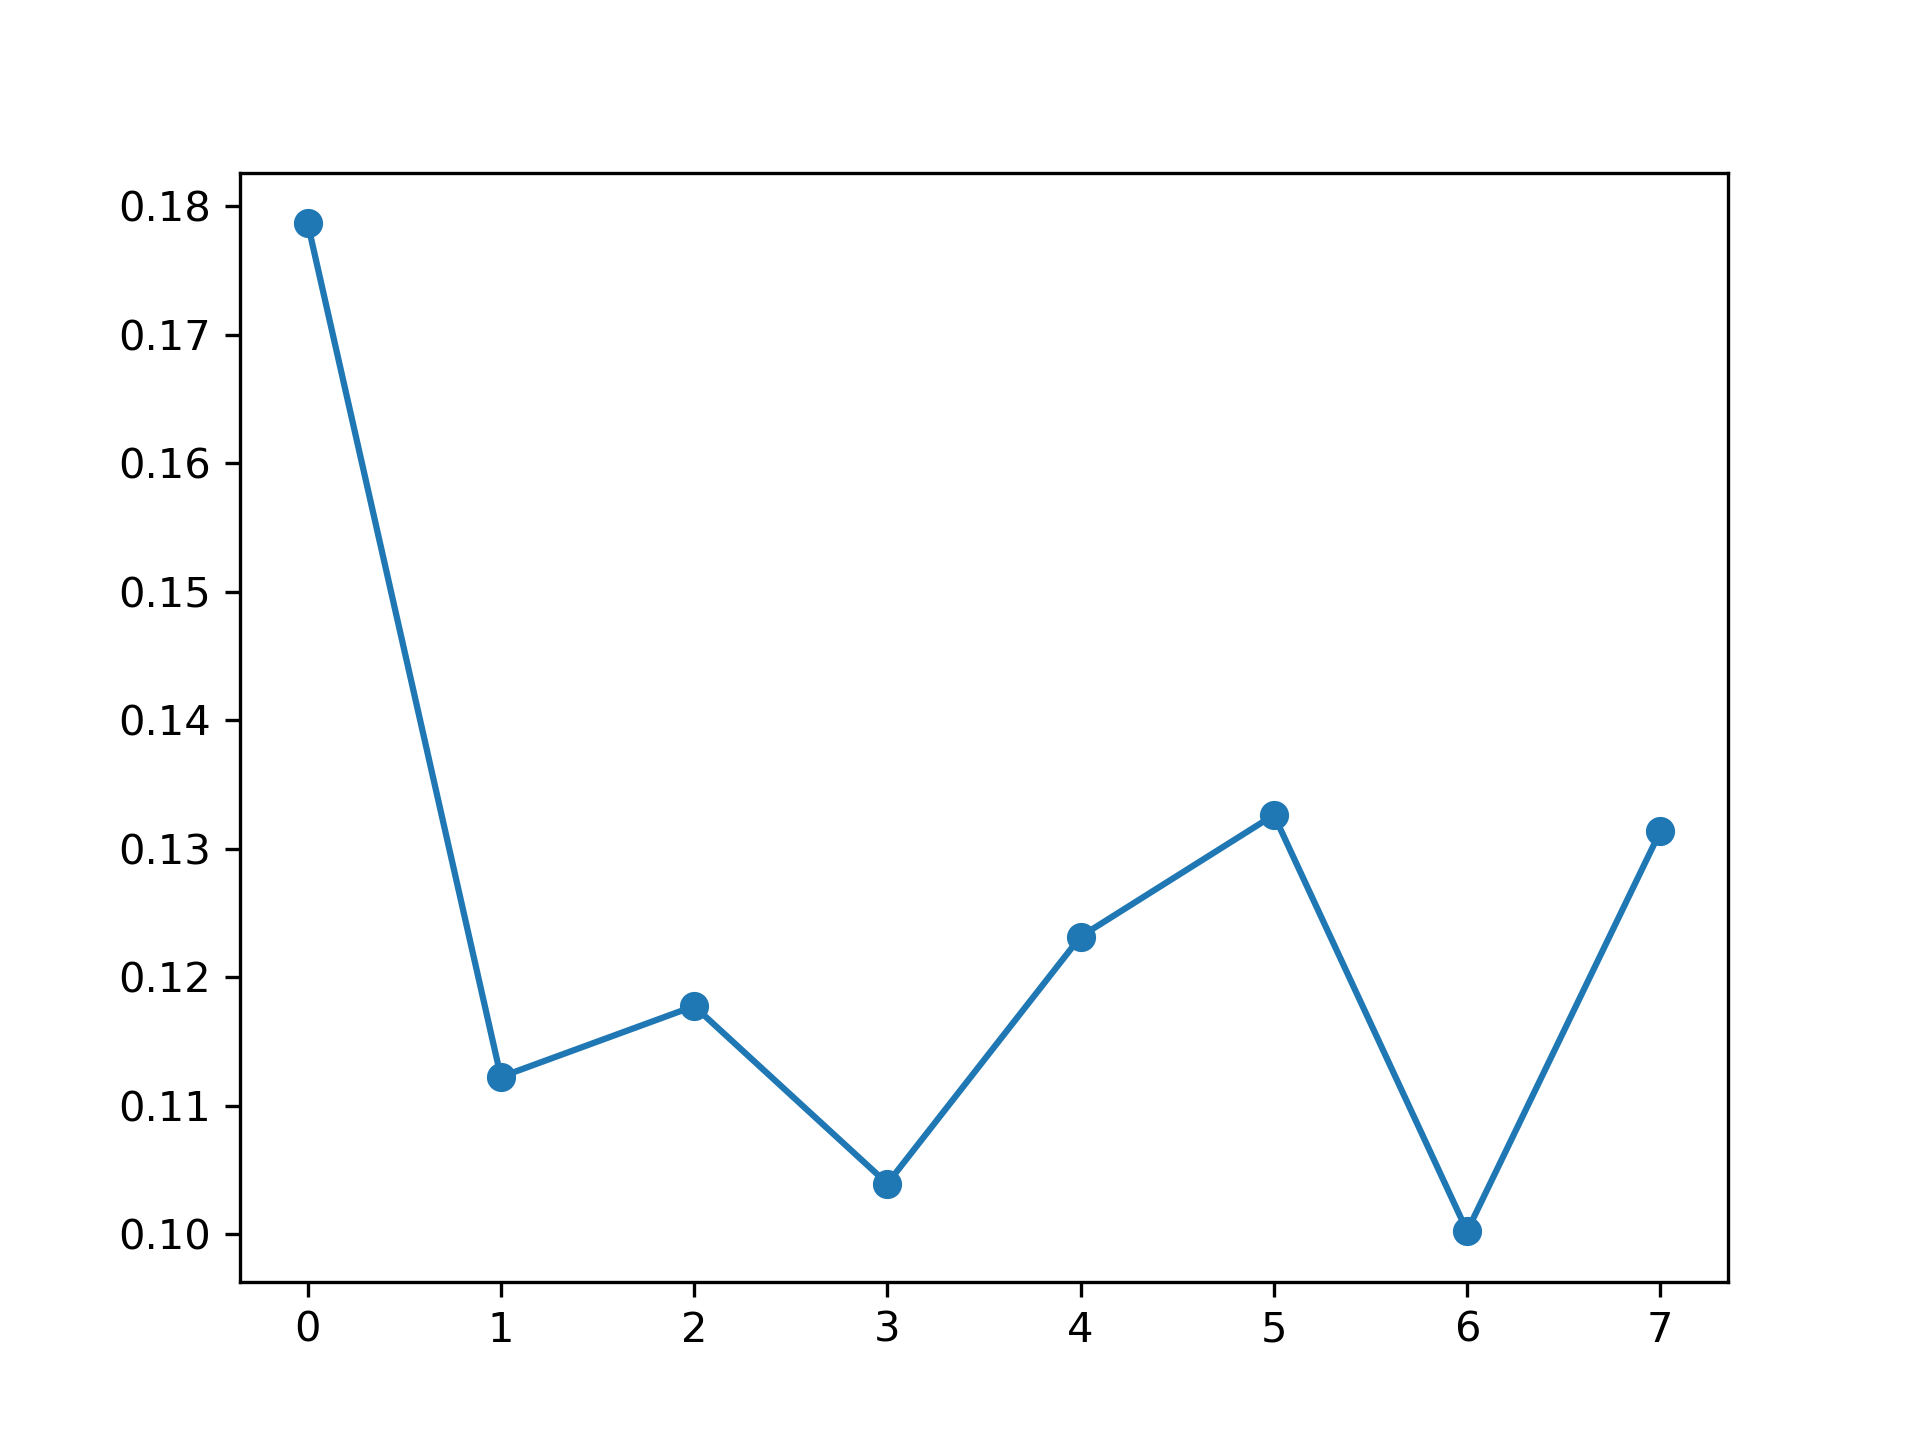

The table this chart was drawn from, first rows:
, feature_name, instance_level, global_attention
0, PM_US Post, 0.1787, 0.1117
1, DEWP, 0.1122, 0.1354
2, HUMI, 0.1177, 0.1343
3, PRES, 0.1039, 0.1098
4, TEMP, 0.1232, 0.1316
5, Iws, 0.1326, 0.1246
6, precipitation, 0.1002, 0.1301
7, Iprec, 0.1314, 0.1224
